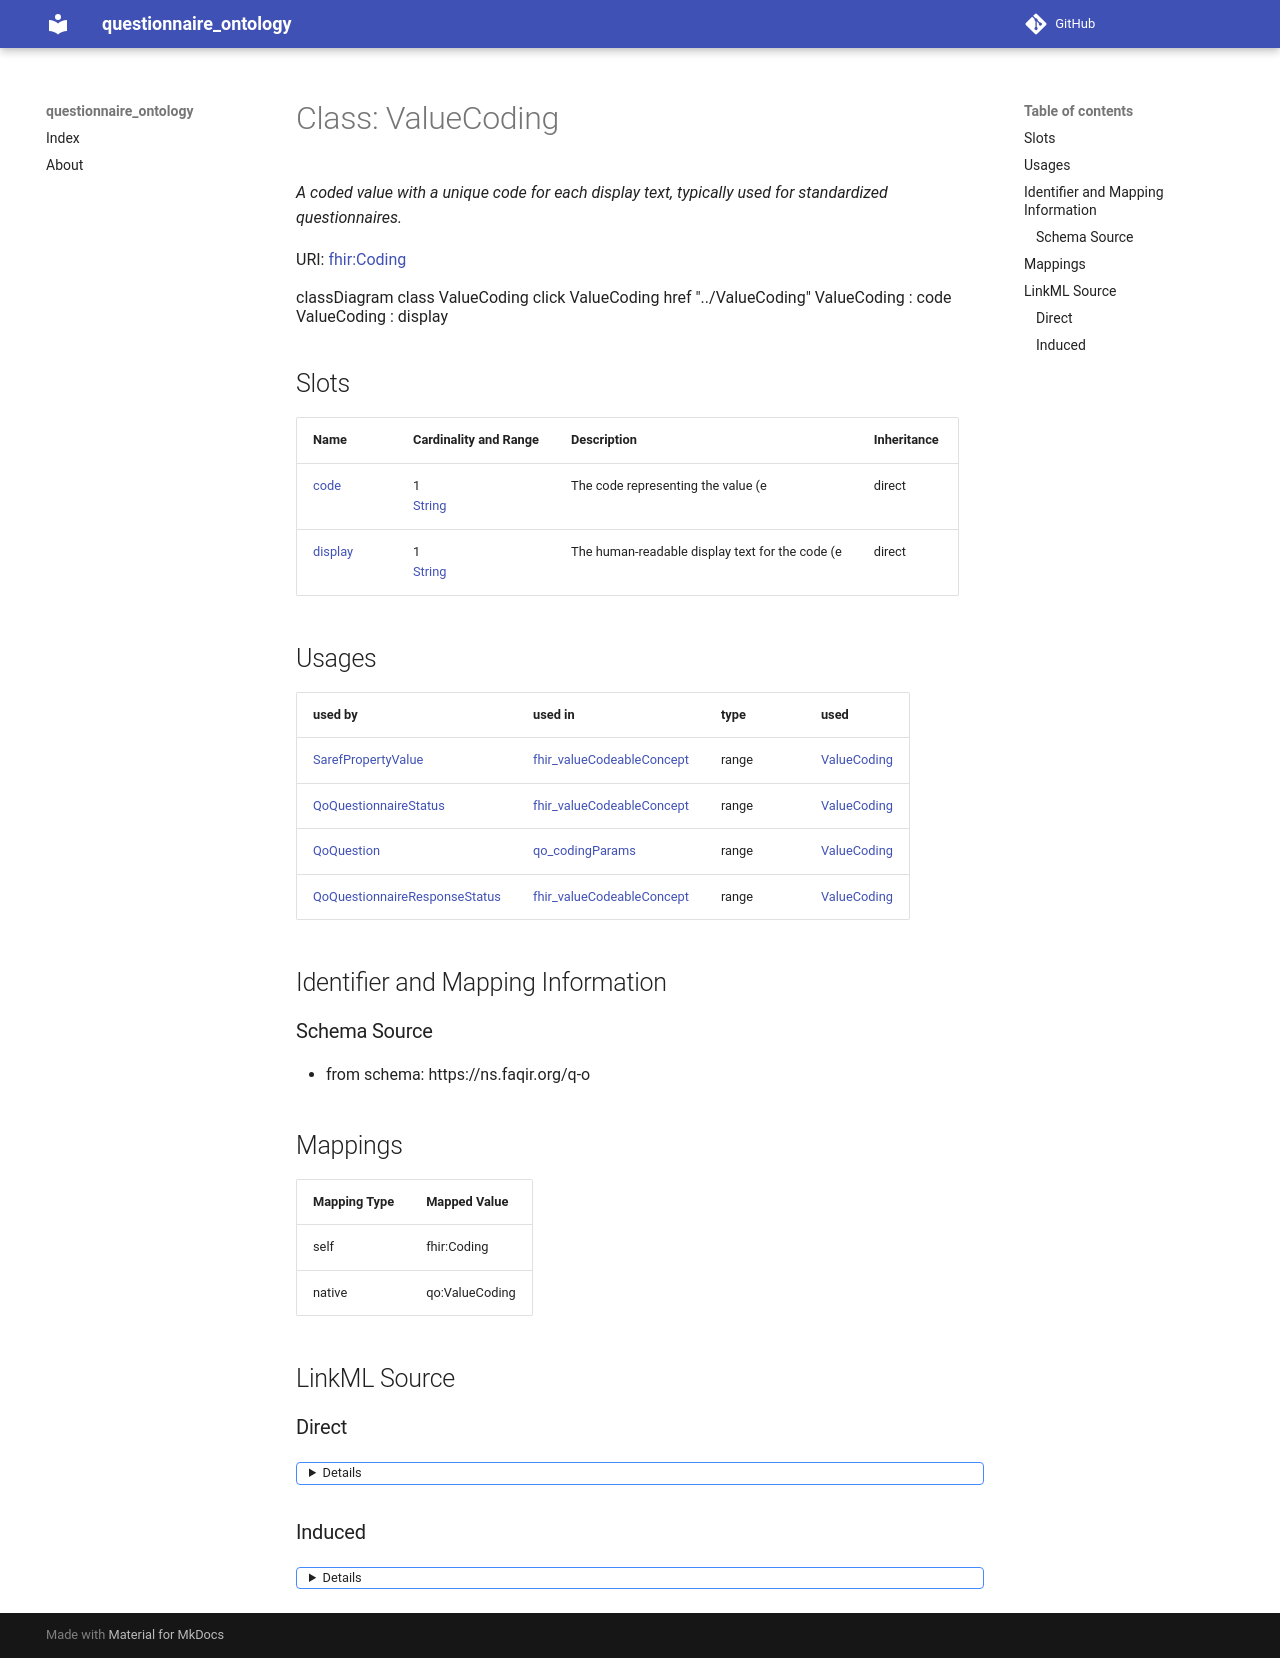

repository: faqirfoundation/questionnaire-ontology · page: ValueCoding/index.html · generator: mkdocs



# Class: ValueCoding 


_A coded value with a unique code for each display text, typically used for standardized questionnaires._





URI: [fhir:Coding](http://hl7.org/fhir/Coding)






```mermaid
 classDiagram
    class ValueCoding
    click ValueCoding href "../ValueCoding"
      ValueCoding : code
        
      ValueCoding : display
        
      
```




<!-- no inheritance hierarchy -->


## Slots

| Name | Cardinality and Range | Description | Inheritance |
| ---  | --- | --- | --- |
| [code](code.md) | 1 <br/> [String](String.md) | The code representing the value (e | direct |
| [display](display.md) | 1 <br/> [String](String.md) | The human-readable display text for the code (e | direct |





## Usages

| used by | used in | type | used |
| ---  | --- | --- | --- |
| [SarefPropertyValue](SarefPropertyValue.md) | [fhir_valueCodeableConcept](fhir_valueCodeableConcept.md) | range | [ValueCoding](ValueCoding.md) |
| [QoQuestionnaireStatus](QoQuestionnaireStatus.md) | [fhir_valueCodeableConcept](fhir_valueCodeableConcept.md) | range | [ValueCoding](ValueCoding.md) |
| [QoQuestion](QoQuestion.md) | [qo_codingParams](qo_codingParams.md) | range | [ValueCoding](ValueCoding.md) |
| [QoQuestionnaireResponseStatus](QoQuestionnaireResponseStatus.md) | [fhir_valueCodeableConcept](fhir_valueCodeableConcept.md) | range | [ValueCoding](ValueCoding.md) |






## Identifier and Mapping Information







### Schema Source


* from schema: https://ns.faqir.org/q-o




## Mappings

| Mapping Type | Mapped Value |
| ---  | ---  |
| self | fhir:Coding |
| native | qo:ValueCoding |







## LinkML Source

<!-- TODO: investigate https://stackoverflow.com/questions/37606292/how-to-create-tabbed-code-blocks-in-mkdocs-or-sphinx -->

### Direct

<details>
```yaml
name: ValueCoding
description: A coded value with a unique code for each display text, typically used
  for standardized questionnaires.
from_schema: https://ns.faqir.org/q-o
attributes:
  code:
    name: code
    description: The code representing the value (e.g. code '1' for value 'Yes').
    from_schema: https://ns.faqir.org/q-o
    rank: 1000
    slot_uri: fhir:code
    domain_of:
    - ValueCoding
    range: string
    required: true
  display:
    name: display
    description: The human-readable display text for the code (e.g. code '1' for value
      'Yes').
    from_schema: https://ns.faqir.org/q-o
    rank: 1000
    slot_uri: fhir:display
    domain_of:
    - ValueCoding
    range: string
    required: true
class_uri: fhir:Coding

```
</details>

### Induced

<details>
```yaml
name: ValueCoding
description: A coded value with a unique code for each display text, typically used
  for standardized questionnaires.
from_schema: https://ns.faqir.org/q-o
attributes:
  code:
    name: code
    description: The code representing the value (e.g. code '1' for value 'Yes').
    from_schema: https://ns.faqir.org/q-o
    rank: 1000
    slot_uri: fhir:code
    alias: code
    owner: ValueCoding
    domain_of:
    - ValueCoding
    range: string
    required: true
  display:
    name: display
    description: The human-readable display text for the code (e.g. code '1' for value
      'Yes').
    from_schema: https://ns.faqir.org/q-o
    rank: 1000
    slot_uri: fhir:display
    alias: display
    owner: ValueCoding
    domain_of:
    - ValueCoding
    range: string
    required: true
class_uri: fhir:Coding

```
</details>
